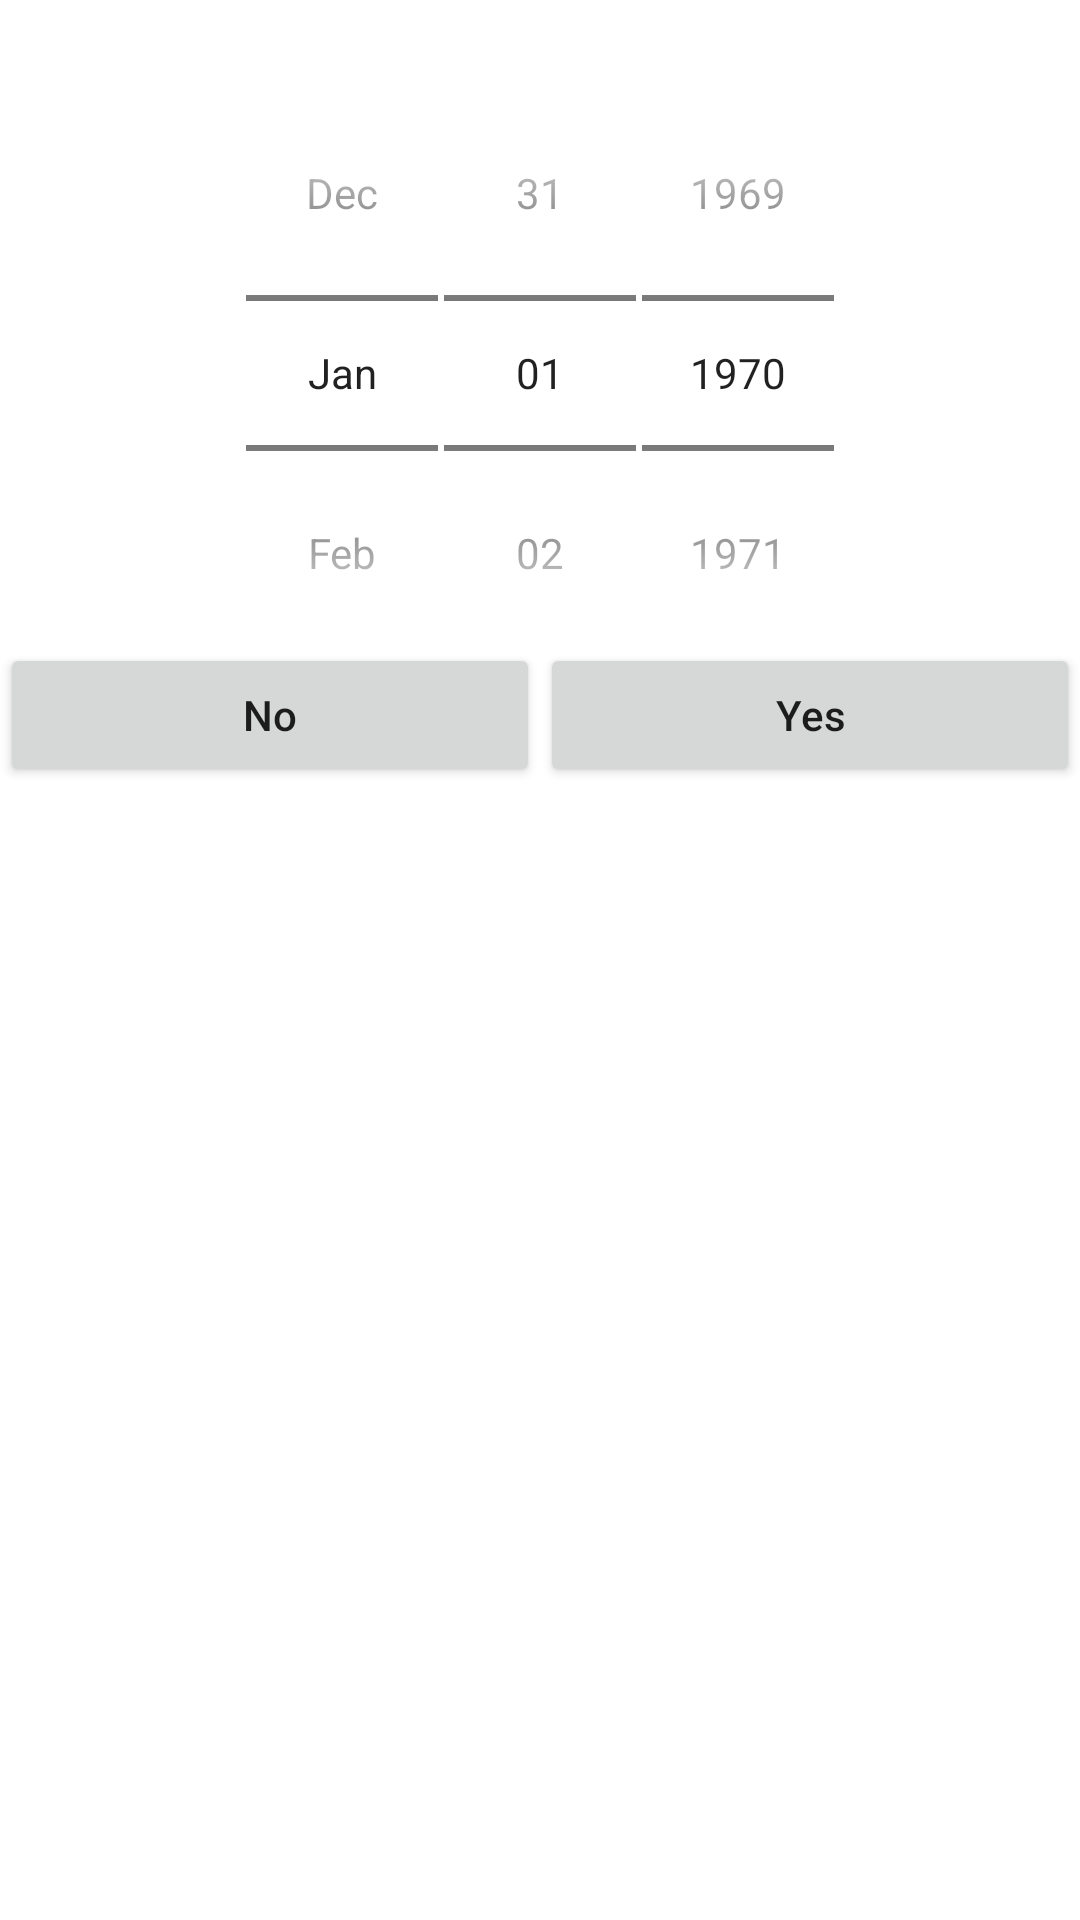

This screen was rendered from an Android layout file. Write that file and the resources it references.
<!-- AndroidManifest.xml: application theme AppTheme -->
<!-- res/layout/alert_dialog_date_picker.xml -->
<?xml version="1.0" encoding="utf-8"?>
<LinearLayout xmlns:android="http://schemas.android.com/apk/res/android"
    android:layout_width="match_parent"
    android:layout_height="match_parent"
    android:orientation="vertical"
    android:background="#FFFFFF">

    <TextView
        android:id="@+id/dialogTitle"
        android:layout_width="match_parent"
        android:layout_height="wrap_content"
        android:layout_gravity="center_horizontal"
        android:gravity="center_horizontal"
        android:textSize="18sp"
        android:textStyle="bold"
        android:layout_marginBottom="10dip"/>

    <DatePicker
        android:id="@+id/datePicker"
        android:layout_width="match_parent"
        android:layout_height="wrap_content"
        android:endYear="2899"
        style="@android:style/Widget.DatePicker"/>

    <LinearLayout
        android:layout_width="match_parent"
        android:layout_height="wrap_content"
        android:orientation="horizontal">

        <Button
            android:id="@+id/cancelButton"
            android:layout_width="0dp"
            android:layout_height="wrap_content"
            android:layout_weight="0.5"
            android:text="No"
            android:textAllCaps="false"/>

        <Button
            android:id="@+id/submitButton"
            android:layout_width="0dp"
            android:layout_height="wrap_content"
            android:layout_weight="0.5"
            android:text="Yes"
            android:textAllCaps="false"/>
    </LinearLayout>

</LinearLayout>
<!-- resources referenced by this layout -->
<resources>
  <style name="AppTheme" parent="Theme.AppCompat.Light.DarkActionBar">
          
          <item name="colorPrimary">@color/colorPrimary</item>
          <item name="colorPrimaryDark">@color/colorPrimaryDark</item>
          <item name="colorAccent">@color/colorAccent</item>
      </style>
  <color name="colorPrimary">#3F51B5</color>
  <color name="colorPrimaryDark">#303F9F</color>
  <color name="colorAccent">#FF4081</color>
</resources>
